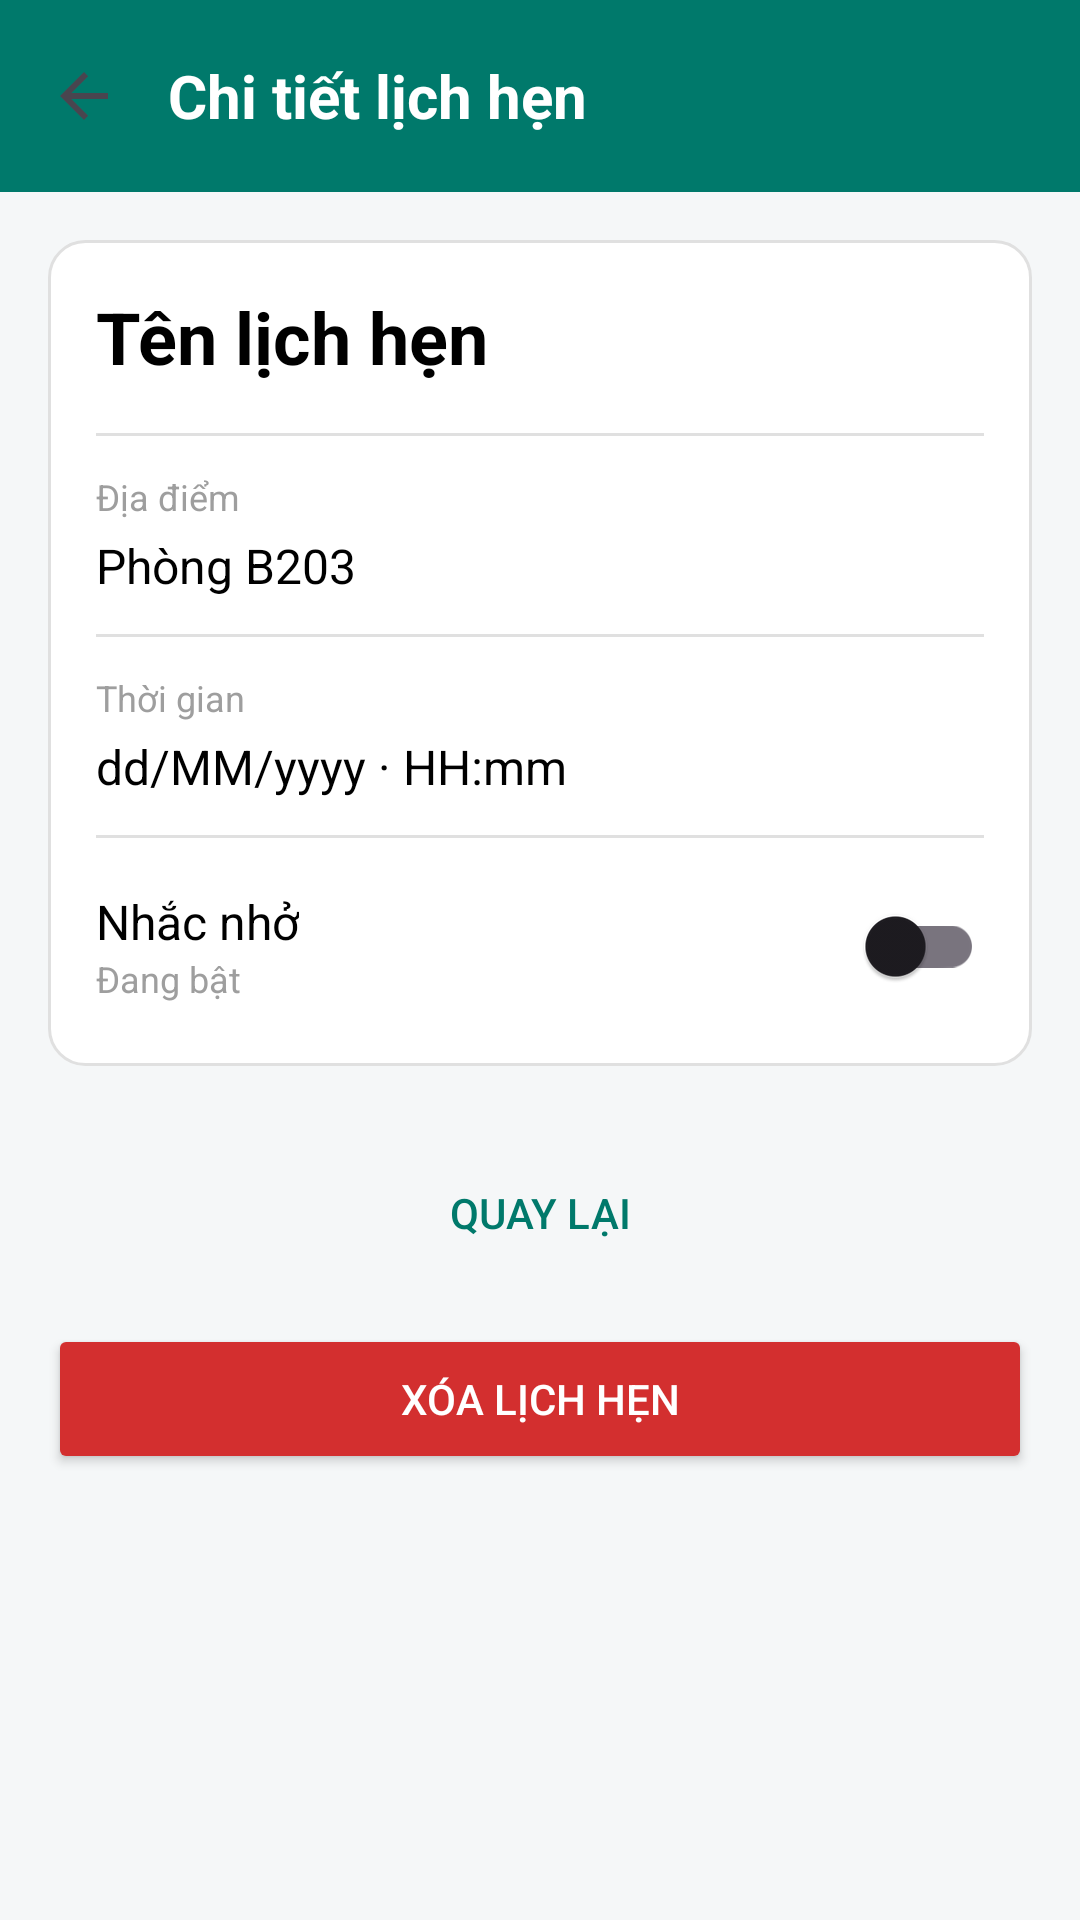

The Android layout XML behind this screen, and the referenced resources:
<!-- AndroidManifest.xml: application theme Theme.TH03_APP_DaoXuanQuan_B24DCCC232 -->
<!-- res/layout/activity_appointment_detail.xml -->
<?xml version="1.0" encoding="utf-8"?>
<LinearLayout xmlns:android="http://schemas.android.com/apk/res/android"
    android:layout_width="match_parent"
    android:layout_height="match_parent"
    android:orientation="vertical"
    android:background="@color/background_color">

    <androidx.appcompat.widget.Toolbar
        android:id="@+id/toolbar"
        android:layout_width="match_parent"
        android:layout_height="?attr/actionBarSize"
        android:background="@color/primary"
        app:navigationIcon="?attr/homeAsUpIndicator"
        xmlns:app="http://schemas.android.com/apk/res-auto">
        <TextView
            android:layout_width="wrap_content"
            android:layout_height="wrap_content"
            android:text="Chi tiết lịch hẹn"
            android:textColor="@color/white"
            android:textStyle="bold"
            android:textSize="20sp"/>
    </androidx.appcompat.widget.Toolbar>

    <LinearLayout
        android:layout_width="match_parent"
        android:layout_height="wrap_content"
        android:orientation="vertical"
        android:padding="16dp">

        <LinearLayout
            android:layout_width="match_parent"
            android:layout_height="wrap_content"
            android:orientation="vertical"
            android:background="@drawable/bg_card"
            android:padding="16dp"
            android:layout_marginBottom="24dp">

            <TextView
                android:id="@+id/tvTitle"
                android:layout_width="match_parent"
                android:layout_height="wrap_content"
                android:text="Tên lịch hẹn"
                android:textSize="24sp"
                android:textStyle="bold"
                android:textColor="@color/text_black"
                android:layout_marginBottom="16dp"/>

            <View
                android:layout_width="match_parent"
                android:layout_height="1dp"
                android:background="@color/card_border"
                android:layout_marginBottom="12dp"/>

            <TextView
                android:layout_width="match_parent"
                android:layout_height="wrap_content"
                android:text="Địa điểm"
                android:textColor="@color/text_gray"
                android:textSize="12sp"
                android:layout_marginBottom="4dp"/>
            <TextView
                android:id="@+id/tvLocation"
                android:layout_width="match_parent"
                android:layout_height="wrap_content"
                android:text="Phòng B203"
                android:textColor="@color/text_black"
                android:textSize="16sp"
                android:layout_marginBottom="12dp"/>

            <View
                android:layout_width="match_parent"
                android:layout_height="1dp"
                android:background="@color/card_border"
                android:layout_marginBottom="12dp"/>

            <TextView
                android:layout_width="match_parent"
                android:layout_height="wrap_content"
                android:text="Thời gian"
                android:textColor="@color/text_gray"
                android:textSize="12sp"
                android:layout_marginBottom="4dp"/>
            <TextView
                android:id="@+id/tvDateTime"
                android:layout_width="match_parent"
                android:layout_height="wrap_content"
                android:text="dd/MM/yyyy · HH:mm"
                android:textColor="@color/text_black"
                android:textSize="16sp"
                android:layout_marginBottom="12dp"/>

            <View
                android:layout_width="match_parent"
                android:layout_height="1dp"
                android:background="@color/card_border"
                android:layout_marginBottom="12dp"/>

            <LinearLayout
                android:layout_width="match_parent"
                android:layout_height="wrap_content"
                android:orientation="horizontal"
                android:gravity="center_vertical">
                <LinearLayout
                    android:layout_width="0dp"
                    android:layout_weight="1"
                    android:layout_height="wrap_content"
                    android:orientation="vertical">
                    <TextView
                        android:layout_width="wrap_content"
                        android:layout_height="wrap_content"
                        android:text="Nhắc nhở"
                        android:textColor="@color/text_black"
                        android:textSize="16sp"/>
                    <TextView
                        android:id="@+id/tvReminderStatus"
                        android:layout_width="wrap_content"
                        android:layout_height="wrap_content"
                        android:text="Đang bật"
                        android:textColor="@color/text_gray"
                        android:textSize="12sp"/>
                </LinearLayout>
                <androidx.appcompat.widget.SwitchCompat
                    android:id="@+id/switchReminder"
                    android:layout_width="wrap_content"
                    android:layout_height="wrap_content"/>
            </LinearLayout>
        </LinearLayout>

        <Button
            android:id="@+id/btnBack"
            android:layout_width="match_parent"
            android:layout_height="50dp"
            android:text="Quay lại"
            android:background="@drawable/bg_button_outline"
            android:textColor="@color/primary"
            android:layout_marginBottom="12dp"/>

        <Button
            android:id="@+id/btnDelete"
            android:layout_width="match_parent"
            android:layout_height="50dp"
            android:text="Xóa lịch hẹn"
            android:backgroundTint="@color/error_text"
            android:textColor="@color/white"/>

    </LinearLayout>
</LinearLayout>
<!-- resources referenced by this layout -->
<resources>
  <color name="background_color">#F5F7F8</color>
  <color name="card_border">#E0E0E0</color>
  <color name="error_text">#D32F2F</color>
  <color name="primary">#00796B</color>
  <color name="text_black">#000000</color>
  <color name="text_gray">#9E9E9E</color>
  <color name="white">#FFFFFF</color>
  <!-- drawable bg_card (drawable) -->
  <?xml version="1.0" encoding="utf-8"?>
  <shape xmlns:android="http://schemas.android.com/apk/res/android" android:shape="rectangle">
      <solid android:color="@color/white" />
      <corners android:radius="12dp" />
      <stroke android:width="1dp" android:color="@color/card_border" />
  </shape>
  <style name="Theme.TH03_APP_DaoXuanQuan_B24DCCC232" parent="Base.Theme.TH03_APP_DaoXuanQuan_B24DCCC232" />
  <style name="Base.Theme.TH03_APP_DaoXuanQuan_B24DCCC232" parent="Theme.Material3.DayNight.NoActionBar">
          
          
      </style>
</resources>
